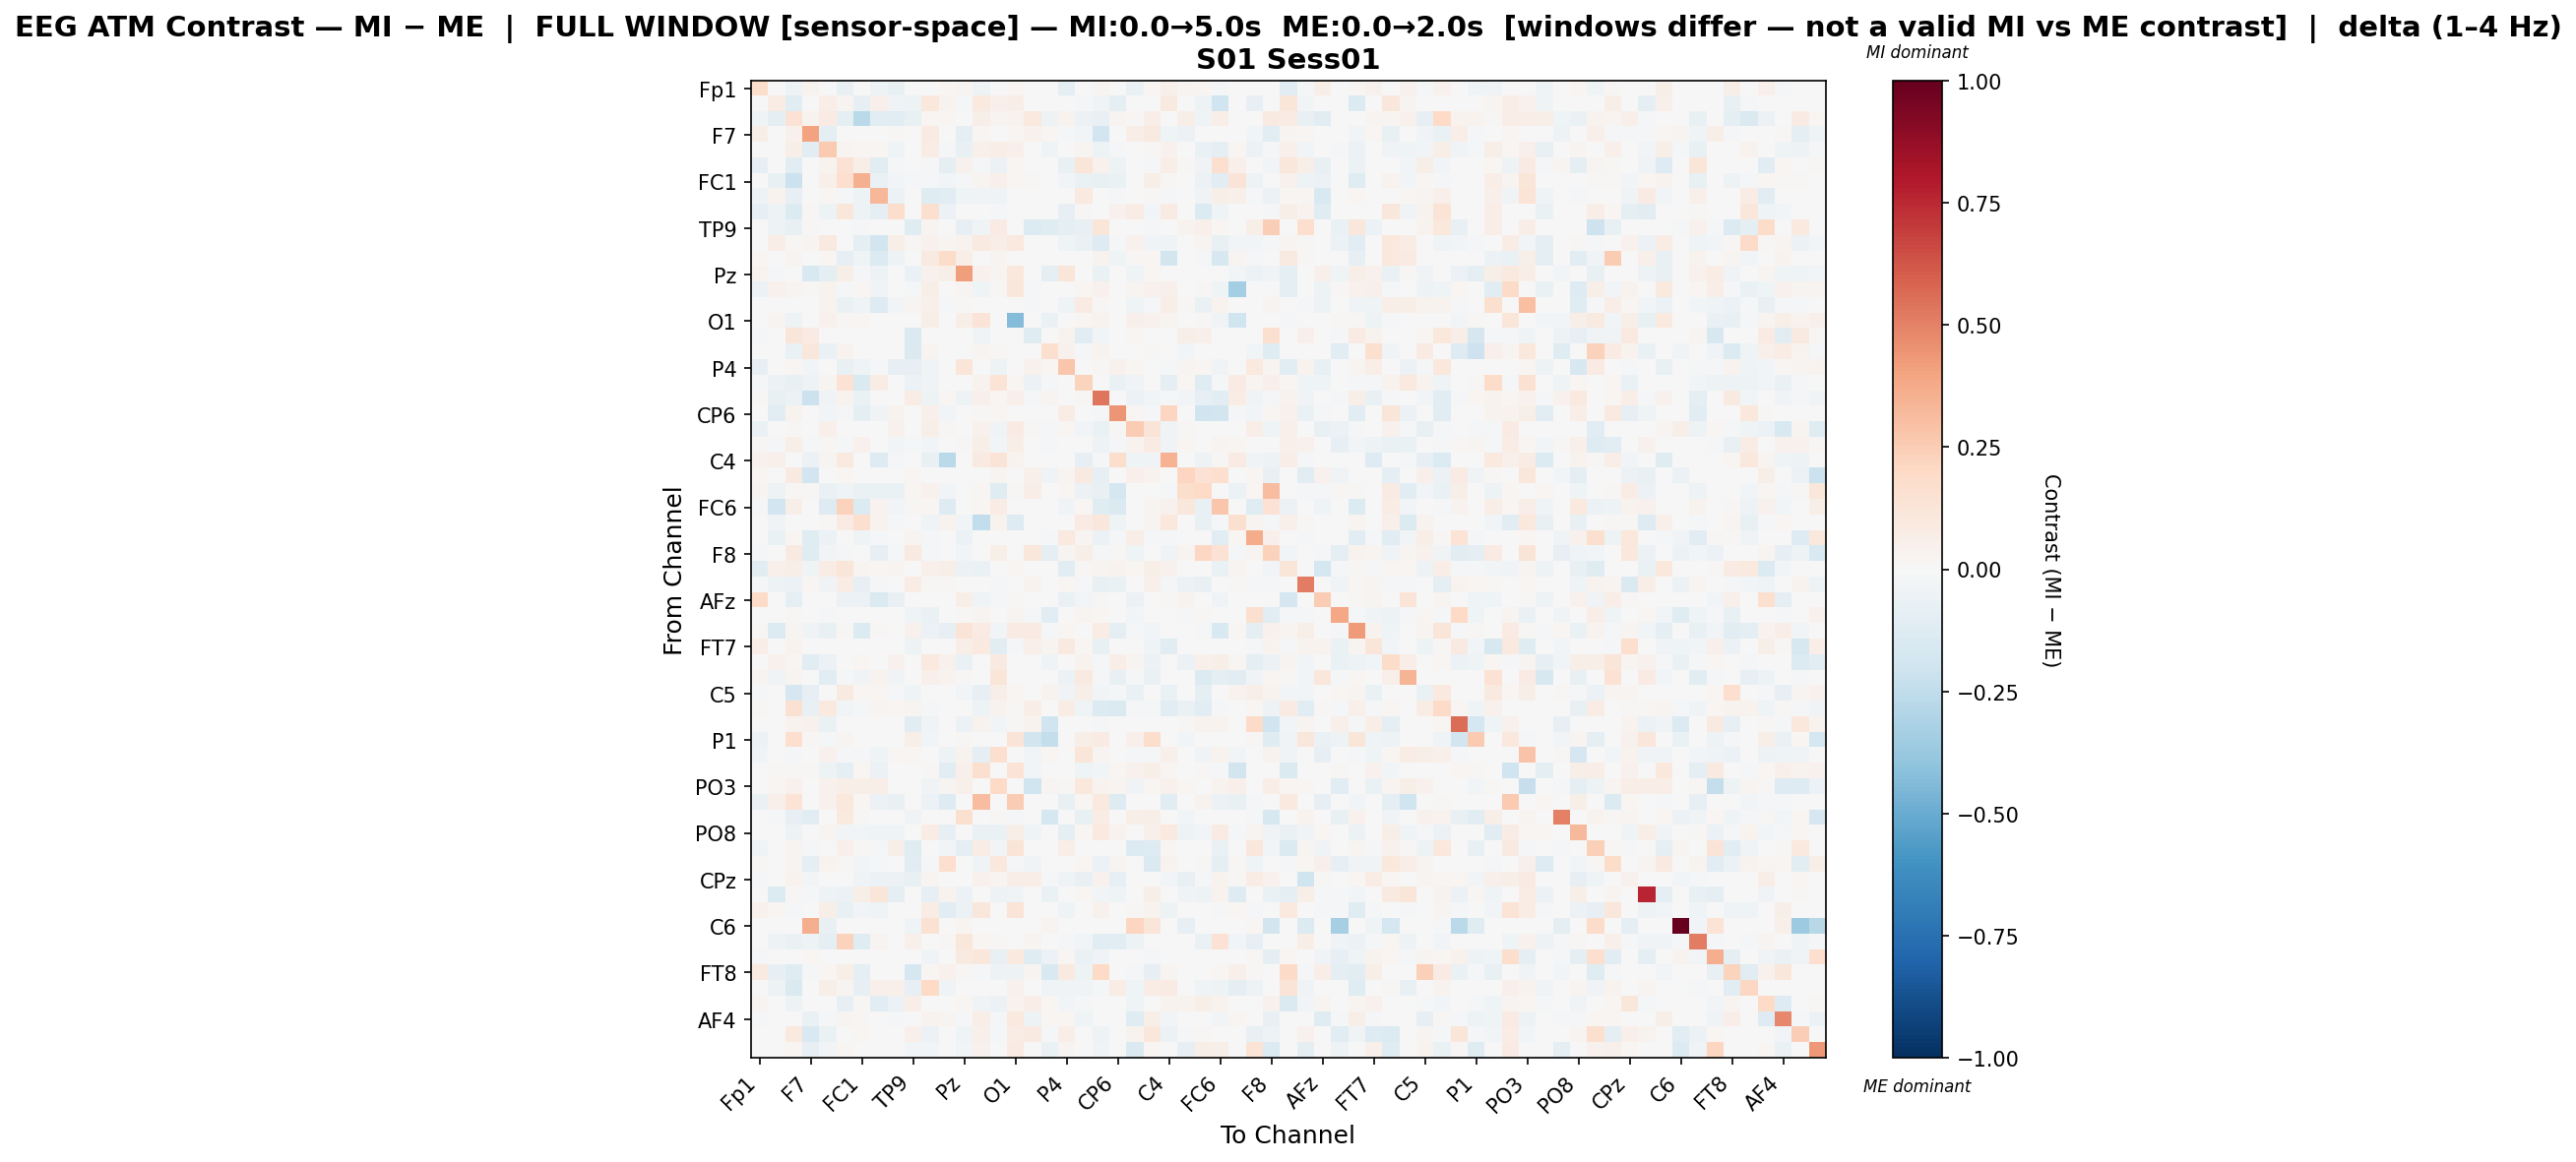

The table this chart was drawn from, first rows:
, Fp1, Fz, F3, F7, FT9, FC5, FC1, C3, T7, TP9, CP5, CP1, Pz, P3, P7, O1, Oz, O2, P4, P8, TP10, CP6, CP2
Fp1, 0.1727, 0.0, -0.04735, 0.03716, 0.0, -0.07214, 0.0, -0.05399, -0.07348, 0.0, 0.0, 0.01969, 0.03087, -0.05229, -0.004464, 0.01595, -0.003507, 0.0, -0.08846, -0.006519, 0.02558, 0.0, -0.06375
Fz, 0.0, 0.07487, -0.1091, 0.0, 0.06687, 0.02966, -0.08394, 0.04691, -0.03768, -0.0497, 0.108, 0.03473, -0.008104, 0.09691, 0.04827, 0.0694, 0.0, -0.0008081, 0.0, -0.02281, -0.0363, -0.1001, 0.00125
F3, -0.04367, -0.1013, 0.1439, 0.03618, 0.0802, -0.09057, -0.2685, -0.1044, -0.1112, -0.07577, 0.019, 0.0213, 0.0002346, 0.05627, 0.02664, 0.03596, 0.09529, -0.05073, 0.03533, -0.05478, -0.07749, 0.0305, 0.01173
F7, 0.05897, 0.0, 0.04605, 0.4026, -0.09669, 0.0, 0.0, 0.0, 0.009571, 0.00726, 0.08184, 0.0, -0.0924, 0.01928, 0.0, 0.02034, 0.04516, 0.01836, -0.02272, -0.03046, -0.1885, 0.007718, 0.06491
FT9, 0.0, -0.005788, 0.06106, -0.1115, 0.2656, 0.02997, 0.01688, 0.02281, -0.04476, 0.0, 0.07077, -0.01592, -0.07418, 0.04739, 0.06299, 0.04688, 0.0, -0.0402, 0.0, 0.02441, -0.0473, -0.01783, 0.007267
FC5, -0.07912, 0.0008607, -0.1069, 0.0, 0.03529, 0.1419, 0.05819, -0.1147, -0.02221, 0.0, -0.0101, -0.08932, 0.04013, -0.008266, -0.06199, 0.01692, 0.0, 0.004767, -0.07126, 0.1194, 0.04359, -0.05034, 0.003523
FC1, 0.0, -0.07185, -0.2165, 0.0, 0.05284, 0.1681, 0.3588, -0.06831, -0.02552, -0.02128, -0.00962, -0.02427, -0.01173, 0.02362, 0.04944, 0.02009, 0.008833, 0.0, -0.02442, -0.0682, -0.07171, -0.06368, 0.0
C3, -0.05241, 0.0345, -0.08132, 0.0, 0.02186, -0.009716, -0.05022, 0.3315, -0.05831, 0.0, -0.1239, -0.1113, -0.04406, -0.03371, -0.04059, 0.0, 0.0, 0.0, -0.001782, 0.09983, 0.0002448, -0.01933, -0.003373
T7, -0.08352, -0.04872, -0.1349, 0.009897, -0.04972, 0.1103, -0.04867, -0.09223, 0.1722, 0.0, 0.1636, -0.05662, 0.0, 0.0, -0.01324, 0.0, 0.0, 0.0, -0.08275, 0.01555, 0.0, 0.0432, 0.07258
TP9, 0.0, -0.04767, -0.07032, 0.01533, 0.0, 0.0, -0.0105, 0.0, 0.0, -0.118, 0.02963, 0.0, -0.08351, -0.037, 0.0839, 0.005963, -0.138, -0.1205, -0.09135, -0.07663, 0.1185, -0.004353, 0.0
CP5, 0.0, 0.0632, 0.0129, 0.02649, 0.08827, 0.006534, -0.08978, -0.1856, 0.06082, 0.008085, 0.04604, 0.02861, 0.03667, 0.09046, 0.06675, 0.09666, 0.0, -0.0008694, -0.04257, -0.06528, -0.1321, -0.008328, 0.04068
CP1, 0.01977, -0.003996, 0.02968, 0.0, 0.01729, -0.08453, -0.04628, -0.1386, -0.05077, 0.0, 0.08604, 0.1855, 0.06464, -0.001197, 0.03031, 0.0, 0.0, 0.0, 0.0, 0.0, 0.03535, -0.04023, 0.01077
Pz, 0.03396, -0.01242, 0.0, -0.1537, -0.101, 0.05617, -0.01506, -0.05331, 0.0, -0.06665, 0.04629, 0.05941, 0.4194, 0.04332, 0.03059, 0.1062, 0.005612, -0.09701, 0.1173, 0.0, -0.0665, 0.0, -0.04533
P3, -0.0558, 0.04444, 0.02599, 0.01247, 0.03263, -0.008151, 0.01646, -0.03164, 0.0, -0.01837, 0.05656, -0.001701, 0.02626, -0.04252, 0.01299, 0.116, -0.01837, 0.003727, -0.003743, 0.02285, 0.04352, 0.001602, 0.02456
P7, -0.004276, -0.003772, 0.004636, 0.0, 0.03179, -0.0692, -0.04607, -0.1265, -0.02857, 0.02632, 0.05025, -0.02162, 0.01402, 9.919079075609144e-05, -0.004027, 0.0, -0.01699, 0.003542, -0.04551, 0.08522, 0.01182, -0.001233, -0.0392
O1, 0.007312, 0.02748, -0.05127, 0.002525, 0.03934, 0.01458, 0.0167, 0.0, 0.0, 0.001513, 0.05724, 0.0, 0.06237, 0.1269, 0.0, -0.4361, 0.0, -0.06593, 0.005443, 0.01633, 0.03883, 0.0, 0.05255
Oz, -0.008028, 0.0, 0.1192, 0.08319, 0.0, 0.0, 0.00714, 0.0, 0.0, -0.1461, 0.0, 0.0, -0.004803, -0.03211, -8.908285920601078e-05, 0.0, -0.1238, 0.0, 0.03488, -0.1054, -0.02689, -0.004323, 0.01601
O2, 0.0007945, 0.0, -0.06938, 0.1096, -0.06951, 0.03577, 0.0, 0.0, 0.0, -0.1446, 0.02958, 0.0, 0.0005609, 0.02638, 0.01152, -0.001889, 0.0, 0.1574, 0.04608, -0.01392, 0.03218, 0.0, -0.002446
P4, -0.07973, 0.0, 0.02025, -0.02368, 0.0, -0.07075, -0.04338, -0.008716, -0.08195, -0.08463, -0.04556, 0.0, 0.1235, -0.003196, -0.05318, 0.004918, 0.0452, 0.02131, 0.2741, -0.003015, 0.012, 0.04641, 0.01949
P8, -0.007956, -0.05621, -0.07252, -0.04914, 0.02577, 0.146, -0.1427, 0.07371, -0.004837, -0.05701, -0.03861, 0.0, 0.0, 0.03403, 0.1347, 0.01723, -0.05526, -0.01795, 0.0002847, 0.2235, -0.003543, -0.0634, -0.03276
TP10, 0.01389, -0.07624, -0.06138, -0.2179, -0.03814, 0.03843, -0.07031, 0.001031, 0.0, 0.07151, -0.05332, 0.02056, -0.04899, 0.05318, 0.01976, 0.04815, -0.01724, 0.02716, 0.007253, 0.008903, 0.5344, -0.004308, -0.06244
CP6, 0.0, -0.1128, 0.03467, 0.005354, -0.03059, -0.01938, -0.09363, -0.03557, 0.03514, -0.002579, 0.04794, -0.02743, 0.0, 0.01459, 0.02066, 0.0, -0.002901, 0.0, 0.07187, -0.007293, -0.02088, 0.4449, 0.01632
CP2, -0.0651, 0.001028, 0.01114, -0.001411, 0.05244, 0.005354, 0.0, -0.001702, 0.04094, 0.0, 0.0565, 0.009306, -0.006817, 0.04145, -0.03553, 0.08141, 0.01478, -0.01036, 0.02334, -0.02549, -0.06961, 0.01414, 0.2575
Cz, 0.01153, -0.0158, 0.05903, -0.01013, 0.007862, -0.02223, 0.04004, -0.0001996, -0.02965, -0.009748, -0.03045, 0.000623, 0.01044, 0.05584, -0.0273, 0.05853, -0.003249, -0.01643, -0.006905, 0.0, -0.04729, -0.01718, 0.03893
C4, 0.03922, 0.05089, 0.003831, -0.06006, 0.0291, 0.09868, -0.00354, -0.1294, -0.01054, 0.0, -0.07543, -0.272, 0.0, 0.08764, 0.1305, 0.03793, 0.0, 0.0, -0.007783, -0.07996, -0.0217, 0.1771, -0.04108
T8, 0.0206, 0.0, 0.08655, -0.1917, 0.0, 0.01905, 0.0, 0.0, -0.005751, 0.02159, 0.0, 0.0, 0.0, 0.0, 0.02844, -0.005667, 0.04945, -0.03259, 0.02889, 0.08737, -0.08406, 0.0, 0.04942
FT10, 0.02878, -0.05162, 0.008867, 0.008179, -0.06634, -0.04434, -0.06741, -0.06523, -0.06504, 0.02224, 0.04472, -0.02521, 0.0, 0.022, -0.1215, 0.01384, 0.06253, 0.0, 0.02308, -0.05487, -0.07497, -0.1746, 0.0
FC6, -0.01404, -0.1952, 0.05846, 0.0, -0.1269, 0.2286, -0.1333, 0.03526, -0.02887, 0.008239, 0.02102, -0.1299, 0.00103, 0.02157, 0.07554, -0.003556, 0.0, 0.0, -0.03411, 0.01891, -0.1239, -0.1468, 0.0
FC2, 0.0, -0.03508, 0.004173, -0.0004356, 0.01343, 0.07979, 0.1703, 0.0348, -0.008864, 0.0, -0.04443, 0.03218, -0.02875, -0.2433, 0.03577, -0.1321, 0.0, 0.0, 0.0, 0.08487, 0.1132, -0.04164, 0.0
F4, 0.0, -0.06896, 0.01869, -0.1227, -0.05901, 0.004025, -0.0467, -0.01668, 0.0004504, 0.02506, -0.02224, -0.005826, -0.06202, 0.0, 0.0, 0.0, 0.0, -0.0129, 0.1012, 0.03017, -0.06131, -0.01665, 0.06298
F8, -0.01215, -0.005573, 0.09013, -0.1245, -0.02885, -0.02324, 0.0, -0.08214, -0.01851, 0.09149, -0.014, 0.0, -0.02665, 0.001534, 0.06072, 0.007193, 0.1139, -0.08658, 0.02702, 0.06171, -0.01985, 0.01083, -0.03979
AF7, -0.1022, 0.05034, 0.05782, -0.0416, 0.07516, 0.1208, 0.03055, 0.01689, 0.02583, 0.0, 0.04966, 0.05475, -0.05621, -0.06368, 0.002069, 0.01823, 0.0, 0.0, -0.1052, 0.01317, 0.0307, 0.03243, 0.01861
AF3, -0.01654, -0.05225, -0.0586, 0.01573, -0.03695, 0.07437, -0.08365, -0.01526, 0.006627, 0.07553, 0.01346, 0.01203, 0.004985, 0.0, -0.01466, 0.0, 0.03823, 0.0, 0.01674, -0.02236, -0.07185, -0.06446, 0.0
AFz, 0.1913, 0.0, -0.0965, 0.0, 0.0, -0.05653, -0.05648, -0.1456, -0.07805, 0.0, 0.0, 0.005115, 0.05753, -0.03929, -0.02092, 0.01449, 0.0, 0.0, -0.06673, -0.0305, 0.0108, -0.007081, -0.06012
F1, 0.0, 0.0, 0.01336, -0.003991, -0.01532, 0.0, 0.0, 0.0, 0.0, -0.04584, -0.06926, 0.0, 0.00823, 0.02431, 0.0, 0.02431, -0.01153, -0.113, 0.0, 0.02982, 0.02176, 0.0, -0.02455
F5, 0.01374, -0.1331, 0.02741, -0.0368, -0.07793, 0.01105, -0.1338, 0.009597, -0.003808, 0.04672, -0.05509, -0.08315, 0.1256, 0.08196, -0.02715, 0.08066, 0.08119, -0.01058, 0.01933, -0.004201, 0.07395, -0.09596, -0.01645
FT7, 0.06694, 0.0, 0.03176, 0.005169, 0.0, -0.00432, 0.0, 0.0, 0.0, -0.05287, 0.0, 0.0, 0.06243, 0.09835, -0.1156, -0.02207, 0.04879, 0.02417, 0.09263, 0.01801, -0.07773, 0.0, 0.003915
FC3, 0.0, 0.0429, 0.01926, -0.1123, -0.05855, 0.0, 0.02308, 0.00584, 0.04239, 0.0, 0.09668, 0.04686, -0.06408, 0.0001997, 0.09188, 0.001941, 0.0, -0.03908, 0.0, 0.03279, -0.01119, 0.0684, 0.02619
C1, 0.02834, -0.0322, 0.0245, 0.0, -0.102, -0.02239, -0.03395, 0.03151, -0.0384, 0.0, 0.05215, 0.03777, 0.00821, 0.0, 0.1227, 0.0, 0.0, 0.0, -0.05963, 0.08683, -0.02339, -0.07637, -0.01449
C5, -0.02085, 0.0, -0.1705, -0.08111, 0.005774, 0.08941, 0.02157, 0.02217, -0.01844, -0.04533, 0.0, 0.0, -0.02888, -0.08073, 0.06051, 0.01611, 0.003003, 0.03495, -0.03665, 0.0555, -0.02453, -0.02172, -0.06295
TP7, 0.0133, -0.003085, 0.1516, -0.07606, 0.09938, -0.02925, -0.0149, 0.03104, 0.0224, 0.02718, -0.015, -0.003879, 0.00162, -0.04953, 0.03866, 0.01301, 0.06793, 0.001017, 0.07436, -0.04425, -0.1393, -0.1413, -0.01939
CP3, -0.002396, 0.0, 0.0364, 0.03988, -0.0673, 0.0, 0.0, 0.0, 0.0, -0.1018, -0.03744, 0.0, -0.0569, 0.03323, -0.02456, 0.01546, 0.03194, -0.1962, 0.0, 0.0, -0.02184, 0.0, -0.002652
P1, -0.0623, 0.0, 0.1643, 0.01161, -0.02033, 0.02941, 0.0, 0.0, 0.0, 0.06242, -0.02726, 0.0, 0.01051, 0.0, 0.0, 0.1317, -0.187, -0.2386, 0.0, 0.05786, 0.08572, 0.0, 0.05292
P5, -0.03331, 0.002198, -0.01515, 0.0, 0.03925, -0.01302, -0.008803, -0.04343, 0.008736, 0.01674, 0.001157, -0.05174, 0.03578, -0.1003, 0.1699, 0.0, -0.02943, 0.01757, 0.0, 0.1188, 0.02789, 0.005119, -0.01506
PO7, 0.0, 0.009475, 0.01126, 0.01245, -0.05265, -0.09057, 0.01677, -0.06122, 0.0, 0.0, 0.00842, -0.1024, 0.05118, 0.1567, 0.0, 0.1336, -0.02426, 0.003206, 0.0, -0.04395, -0.02982, 0.02022, 0.04501
PO3, 0.0, 0.01679, 0.04034, 0.0, 0.03945, 0.06289, 0.06119, 0.06339, 0.0, -0.005378, -0.03493, 0.02932, 0.05105, 0.0, 0.2006, 0.0, -0.202, 0.02476, 0.01493, 0.1025, 0.03796, 0.03098, -0.03584
POz, -0.06453, 0.05292, 0.139, 0.0, 0.0441, 0.1083, 0.0172, -0.05874, -0.07377, 0.0, -0.06201, -0.1308, 0.0, 0.3069, 0.0, 0.256, 0.0, 0.0, -0.07282, 0.02101, 0.09471, -0.1279, 0.0
PO4, 0.0, -0.009947, -0.08419, -0.1163, 0.0, 0.09889, 0.01179, 0.0, 0.0, -0.03467, 0.0, 0.0, 0.1595, 0.0, 0.009777, -0.02274, -0.005621, -0.1795, 0.0, -0.07562, 0.07454, 0.0, 0.05505
PO8, 0.002152, -0.0008543, -0.05387, 0.0, 0.02385, -0.02808, -0.02609, -0.03941, -0.04136, 0.0, 0.07634, -0.07954, 0.0, -0.06604, -0.06697, 0.05804, -0.04329, 0.0, -0.09718, 0.0211, 0.09556, 0.03821, 0.0
P6, -0.04302, 0.0, 0.02726, -0.01441, 0.0, 0.05424, 0.01054, -0.02211, 0.05854, -0.1204, -0.00283, -0.02962, -0.09534, 0.07087, -0.02676, 0.1263, -0.006286, -0.0005571, 0.06407, 0.0, 0.0, 0.0, -0.1403
P2, 0.008297, 0.004566, 0.02868, -0.09595, 0.03767, 0.01458, -0.02917, -0.009508, 0.006517, -0.1022, -0.01238, 0.1678, -0.007061, -0.03267, 0.1091, -0.01336, -0.03335, 0.005473, 0.0, 0.01723, -0.05945, 0.02572, 0.0
CPz, -0.009075, 0.0, 0.03682, -0.02864, 0.0, -0.004664, -0.03232, -0.05861, -0.05957, -0.07731, 0.02748, 0.0, 0.0, 0.04452, 0.02853, 0.06591, 0.06378, -0.01125, -0.04242, -0.07062, 0.04517, -0.08395, 0.0
CP4, 0.0, -0.1353, 0.01526, -0.01556, -0.04736, -0.05516, 0.06013, 0.1202, -0.08611, 0.0, -0.08335, 0.03299, -0.06053, 0.004544, -0.05081, -0.03312, 0.0, -0.06753, 0.0, 0.01673, -0.02699, -0.04441, -0.002231
TP8, 0.03987, 0.02165, -0.0159, -0.002961, 0.06184, -0.0708, -0.02433, -0.04471, 0.0, 0.0, 0.07742, -0.1114, -0.05533, 0.1158, -0.004012, 0.1259, 0.0, 0.0005029, -0.04166, 0.0, 0.04517, 0.0, 0.007823
C6, 0.0, 0.0, 0.0, 0.3627, -0.0706, 0.0, 0.0, 0.0, 0.0, -0.04565, 0.1548, 0.0, 0.02665, 0.0, 0.0, 0.0, 0.0, 0.02861, 0.001988, 0.0, 0.0, 0.0, 0.2127
C2, 0.0, -0.04742, -0.0631, -0.04747, -0.09259, 0.2338, -0.1213, 0.02596, 0.003927, 0.04724, 0.005292, 0.01028, 0.1124, 0.0223, 0.0108, 0.004682, 0.02809, 0.0, -0.01951, -0.02663, -0.1125, -0.1058, -0.04747
FC4, -0.01022, 0.0, 0.0, 0.02291, 0.004014, 0.0, 0.0, 0.0, 0.0, -0.006385, -0.03746, 0.0, 0.08768, 0.1163, -0.07777, 0.1003, -0.1217, -0.06017, 0.01602, -0.06471, -0.03578, 0.0, 0.003465
FT8, 0.0906, -0.08366, -0.1232, -0.02086, 0.017, 0.05906, -0.08665, 0.0, 0.0, -0.1713, 0.02324, 0.0433, 0.01237, -0.0181, -0.05174, -0.04861, 0.02728, -0.1485, 0.08594, -0.04821, 0.201, 0.0, -0.01213
F6, 0.00549, -0.05393, -0.147, 0.0, 0.0609, 0.0284, -0.07829, 0.04848, 0.05247, -0.08101, 0.199, -0.04344, 0.0, 0.006737, 0.007648, 0.04235, 0.0, -0.03492, -0.03143, -0.03688, -0.01679, 0.07472, -0.04371
AF8, 0.02516, -0.000489, -0.04827, 0.0, 0.0, -0.07944, 0.01377, -0.1111, -0.05884, 0.06999, 0.004917, 0.0, 0.02304, -0.03229, -0.0617, 0.03819, 0.06338, 0.01573, -0.027, -0.01393, 0.001311, 0.004672, -0.04221
... 3 more rows
